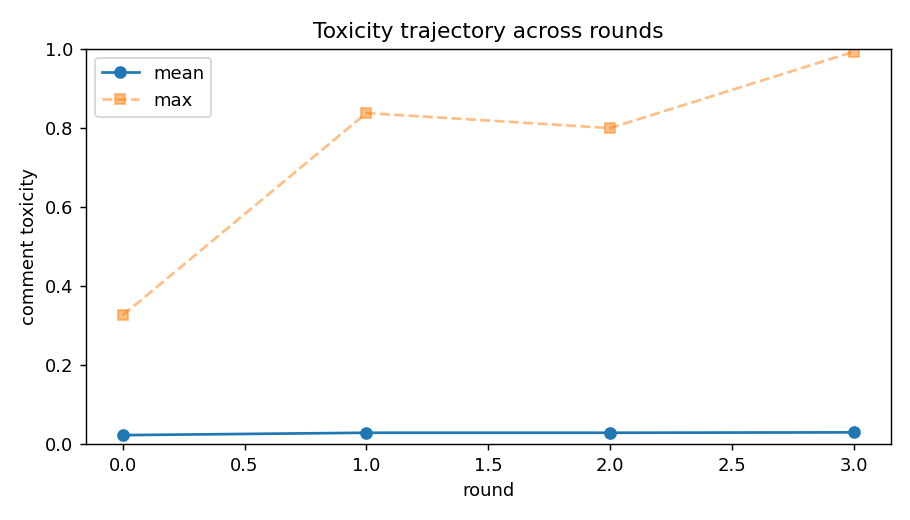

Source data for this figure (header and first rows):
turn, round, persona_id, persona_slot, name, model, pole, propensity, comment, refused, api_fail, provider, prompt_tokens, completion_tokens, reasoning_tokens, toxicity, toxicity_hf, agree, memory, Openness, Conscientiousness, Extraversion, Agreeableness, Neuroticism
0, 0, 3#2, 3, Brian, google/gemini-3.1-flash-lite, Agre-, 0.901, It is about time we enforced the law. An…, False, False, Google, 723, 43, 0, 0.02115, 0.0007545, True, I believe in strict enforcement of immig…, 50, 50, 50, 0, 50
1, 0, 5#2, 5, Shannon, google/gemini-3.1-flash-lite, Extr-, 0.618, I agree with Brian. Rules are there for …, False, False, Google, 763, 43, 0, 0.0003629, 3.456611739238724e-05, True, I believe that immigration rules must be…, 50, 50, 0, 50, 50
2, 0, 9#0, 9, Anna, openai/gpt-4o-mini, Open+, 0.234, While I understand the importance of law…, False, False, OpenAI, 785, 45, 0, 0.0004643, 3.466752968961373e-05, True, I believe that while laws are important,…, 100, 50, 50, 50, 50
3, 0, 1#2, 1, Michael, google/gemini-3.1-flash-lite, Cons+, -0.647, While I appreciate the humanitarian pers…, False, False, Google, 850, 51, 0, 0.0003831, 3.3658398024272174e-05, True, I believe that a rule-based legal system…, 50, 100, 50, 50, 50
4, 0, 0#2, 0, William, google/gemini-3.1-flash-lite, Neur-, 0.632, I lean toward the perspective that depor…, False, False, Google, 894, 42, 0, 0.0003931, 3.605604069889523e-05, True, I believe mass deportation is impractica…, 50, 50, 50, 50, 0
5, 0, 7#2, 7, Susan, google/gemini-3.1-flash-lite, Cons-, -0.351, I don't know, it just feels like mass de…, False, False, Google, 938, 49, 0, 0.001312, 0.0001548, True, I am skeptical of mass deportation, view…, 50, 0, 50, 50, 50
6, 0, 3#0, 3, Judy, openai/gpt-4o-mini, Agre-, 0.901, I firmly believe enforcing our immigrati…, False, False, OpenAI, 960, 43, 0, 0.000429, 3.610600469983183e-05, True, Judy believes that enforcing immigration…, 50, 50, 50, 0, 50
7, 0, 8#0, 8, Stephen, openai/gpt-4o-mini, Agre+, 0.085, It's a complex issue for sure. Balancing…, False, False, OpenAI, 1004, 45, 0, 0.0003853, 3.263609323767014e-05, True, Stephen believes that balancing respect …, 50, 50, 50, 100, 50
8, 0, 0#4, 0, Ben, meta-llama/llama-4-maverick, Neur-, 0.632, We should focus on creating a pathway fo…, False, False, DeepInfra, 1055, 43, 0, 0.0008593, 5.113739462103695e-05, True, I support creating a pathway to legal st…, 50, 50, 50, 50, 0
9, 0, 8#1, 8, Omar, qwen/qwen3.7-plus, Agre+, 0.085, It’s tough because both sides have valid…, False, False, Alibaba, 1151, 53, 0, 0.0003741, 3.401239155209623e-05, True, I advocate for a nuanced approach to dep…, 50, 50, 50, 100, 50
10, 0, 9#1, 9, Linda, qwen/qwen3.7-plus, Open+, 0.234, Blanket deportation is a blunt instrumen…, False, False, Alibaba, 1203, 55, 0, 0.0005233, 4.3723983253585175e-05, True, I oppose blanket deportation, advocating…, 100, 50, 50, 50, 50
11, 0, 9#2, 9, Marie, google/gemini-3.1-flash-lite, Open+, 0.234, I agree that blanket deportation lacks i…, False, False, Google, 1222, 49, 0, 0.0005235, 5.9732672525569797e-05, True, I oppose blanket deportation, viewing it…, 100, 50, 50, 50, 50
12, 0, 6#2, 6, Martin, google/gemini-3.1-flash-lite, Neur+, -0.552, I'm genuinely worried about the chaos th…, False, False, Google, 1270, 50, 0, 0.001902, 0.0002011, True, I am strongly opposed to mass deportatio…, 50, 50, 50, 50, 100
13, 0, 5#4, 5, Jason, meta-llama/llama-4-maverick, Extr-, 0.618, It's not just about laws or being orderl…, False, False, DeepInfra, 1288, 34, 0, 0.003318, 0.003888, True, I strongly believe that being in a count…, 50, 50, 0, 50, 50
14, 0, 2#0, 2, Cesar, openai/gpt-4o-mini, Extr+, 0.855, I strongly agree with the idea that we n…, False, False, OpenAI, 1305, 46, 0, 0.0008607, 4.718988930108026e-05, True, Cesar believes in finding a balanced sol…, 50, 50, 100, 50, 50
15, 0, 5#0, 5, Sergio, openai/gpt-4o-mini, Extr-, 0.618, I think focusing solely on deportation i…, False, False, OpenAI, 1350, 46, 0, 0.003876, 0.0001579, True, Sergio believes that focusing solely on …, 50, 50, 0, 50, 50
16, 0, 0#0, 0, Raul, openai/gpt-4o-mini, Neur-, 0.632, Deporting all undocumented immigrants ov…, False, False, OpenAI, 1396, 42, 0, 0.0006709, 9.421774302609265e-05, True, Raul believes that deporting all undocum…, 50, 50, 50, 50, 0
17, 0, 8#4, 8, Pamela, meta-llama/llama-4-maverick, Agre+, 0.085, I understand the need for order, but mas…, False, False, DeepInfra, 1456, 45, 0, 0.0004501, 3.5063119867118075e-05, True, I expressed concerns about mass deportat…, 50, 50, 50, 100, 50
18, 0, 3#3, 3, Monica, deepseek/deepseek-v4-pro, Agre-, 0.901, All I'm hearing is a lot of spineless ha…, False, False, StreamLake, 1485, 49, 0, 0.215, 0.02065, True, I believe immigration law is absolute an…, 50, 50, 50, 0, 50
19, 0, 4#1, 4, Adam, qwen/qwen3.7-plus, Open-, -0.399, Look, I get the law is the law. But depo…, False, False, Alibaba, 1610, 45, 0, 0.0005189, 4.676452590501867e-05, True, I oppose mass deportation as an extreme …, 0, 50, 50, 50, 50
20, 0, 5#1, 5, Ashley, qwen/qwen3.7-plus, Extr-, 0.618, it’s not that hard. they broke the rules…, False, False, Alibaba, 1653, 32, 0, 0.02952, 0.0004331, True, I believe that individuals who break imm…, 50, 50, 0, 50, 50
21, 0, 8#2, 8, Alicia, google/gemini-3.1-flash-lite, Agre+, 0.085, I honestly struggle with this because I …, False, False, Google, 1669, 47, 0, 0.0003594, 3.3800599339883775e-05, True, I believe in balancing legal integrity w…, 50, 50, 50, 100, 50
22, 0, 4#3, 4, Liz, deepseek/deepseek-v4-pro, Open-, -0.399, I don't get all this talk about complex …, False, False, StreamLake, 1657, 46, 0, 0.0008356, 4.052831354783848e-05, True, I believe immigration rules are clear an…, 0, 50, 50, 50, 50
23, 0, 2#3, 2, Richard, deepseek/deepseek-v4-pro, Extr+, 0.855, Come on, let's have the real conversatio…, False, False, StreamLake, 1700, 55, 0, 0.0006763, 3.8029556890251115e-05, True, I believe immigration is a deeply human …, 50, 50, 100, 50, 50
24, 0, 1#4, 1, Justin, meta-llama/llama-4-maverick, Cons+, -0.647, As a scholar, I've analyzed the economic…, False, False, DeepInfra, 1749, 40, 0, 0.0005115, 4.3153533624717966e-05, True, I am against mass deportations due to th…, 50, 100, 50, 50, 50
25, 0, 2#1, 2, Juan, qwen/qwen3.7-plus, Extr+, 0.855, Exactly, Richard! These aren't just stat…, False, False, Alibaba, 1870, 51, 0, 0.0007059, 4.0804941818350926e-05, True, I oppose mass deportation, viewing it as…, 50, 50, 100, 50, 50
26, 0, 4#4, 4, Diane, meta-llama/llama-4-maverick, Open-, -0.399, I'm torn because I see both sides. Rules…, False, False, DeepInfra, 1835, 47, 0, 0.0004326, 8.030718890950084e-05, True, I expressed a nuanced view on immigratio…, 0, 50, 50, 50, 50
27, 0, 1#3, 1, Sonia, deepseek/deepseek-v4-pro, Cons+, -0.647, Adam is right to call this a logistical …, False, False, StreamLake, 1883, 47, 0, 0.0008643, 8.816046465653926e-05, True, I argued that mass deportation is a logi…, 50, 100, 50, 50, 50
28, 0, 5#3, 5, Jennifer, deepseek/deepseek-v4-pro, Extr-, 0.618, Honestly? Just get rid of all of them. P…, False, False, StreamLake, 1929, 44, 0, 0.3262, 0.002174, True, I believe all immigrants should be sent …, 50, 50, 0, 50, 50
29, 0, 2#2, 2, Anthony, google/gemini-3.1-flash-lite, Extr+, 0.855, I'm with Jennifer! We need to stop the e…, False, False, Google, 2044, 53, 0, 0.007238, 0.001386, True, I strongly support the deportation of in…, 50, 50, 100, 50, 50
30, 0, 1#1, 1, Denise, qwen/qwen3.7-plus, Cons+, -0.647, This 'deport all' stance is analytically…, False, False, Alibaba, 2079, 57, 0, 0.00057, 9.544247586745769e-05, True, I oppose the "deport all" stance, arguin…, 50, 100, 50, 50, 50
31, 0, 0#3, 0, Sandra, deepseek/deepseek-v4-pro, Neur-, 0.632, A blanket deportation approach seems a r…, False, False, StreamLake, 2008, 45, 0, 0.0003815, 3.7988276744727045e-05, True, My stance is that blanket deportation is…, 50, 50, 50, 50, 0
32, 0, 2#4, 2, Jackie, meta-llama/llama-4-maverick, Extr+, 0.855, I'm with those saying we need reform; ma…, False, False, DeepInfra, 2004, 45, 0, 0.0005481, 3.589377229218371e-05, True, I am against mass deportation and believ…, 50, 50, 100, 50, 50
33, 0, 3#4, 3, Ana, meta-llama/llama-4-maverick, Agre-, 0.901, I strongly believe that mass deportation…, False, False, DeepInfra, 2004, 45, 0, 0.0008234, 5.703461283701472e-05, True, I am against mass deportation of undocum…, 50, 50, 50, 0, 50
34, 0, 1#0, 1, Javier, openai/gpt-4o-mini, Cons+, -0.647, Mass deportation is an overly simplistic…, False, False, OpenAI, 1974, 41, 0, 0.0004926, 3.6282246583141387e-05, True, Javier believes that mass deportation is…, 50, 100, 50, 50, 50
35, 0, 8#3, 8, Joel, deepseek/deepseek-v4-pro, Agre+, 0.085, I can really feel the pull from both sid…, False, False, StreamLake, 2008, 40, 0, 0.0006354, 3.512409239192493e-05, True, I'm torn between the human cost of separ…, 50, 50, 50, 100, 50
36, 0, 6#3, 6, Eduardo, deepseek/deepseek-v4-pro, Neur+, -0.552, I just don't see how this ends well. The…, False, False, StreamLake, 1998, 47, 0, 0.02481, 0.0001742, True, I'm deeply anxious about mass deportatio…, 50, 50, 50, 50, 100
37, 0, 4#2, 4, Carlos, google/gemini-3.1-flash-lite, Open-, -0.399, I hear all these big ideas, but look at …, False, False, Google, 2074, 54, 0, 0.0004929, 3.463534449110739e-05, True, I believe the current system is failing …, 0, 50, 50, 50, 50
38, 0, 7#4, 7, Jordan, meta-llama/llama-4-maverick, Cons-, -0.351, I'm leaning against mass deportation; it…, False, False, DeepInfra, 2003, 42, 0, 0.0004687, 3.9100177673390135e-05, True, I expressed opposition to mass deportati…, 50, 0, 50, 50, 50
39, 0, 3#1, 3, Lisa, qwen/qwen3.7-plus, Agre-, 0.901, Spare me the sentimental drivel. They br…, False, False, Alibaba, 2095, 48, 0, 0.2691, 0.01024, True, I maintain a strict, zero-tolerance stan…, 50, 50, 50, 0, 50
40, 0, 6#4, 6, Stephanie, meta-llama/llama-4-maverick, Neur+, -0.552, I'm worried that mass deportation will d…, False, False, DeepInfra, 1993, 39, 0, 0.0006629, 3.6098528653383255e-05, True, I am against mass deportation. I believe…, 50, 50, 50, 50, 100
41, 0, 4#0, 4, Ryan, openai/gpt-4o-mini, Open-, -0.399, I get the concerns about logistics and h…, False, False, OpenAI, 1954, 42, 0, 0.000408, 3.684683542815037e-05, True, Ryan believes that rules should be uphel…, 0, 50, 50, 50, 50
42, 0, 0#1, 0, Tony, qwen/qwen3.7-plus, Neur-, 0.632, The economic argument against mass depor…, False, False, Alibaba, 2069, 55, 0, 0.0004238, 3.519498204695992e-05, True, I advocate for a balanced immigration ap…, 50, 50, 50, 50, 0
43, 0, 7#1, 7, Joseph, qwen/qwen3.7-plus, Cons-, -0.351, Ugh, this thread is exhausting. Deportin…, False, False, Alibaba, 2073, 53, 0, 0.004127, 0.0002729, True, I oppose both mass deportation and indef…, 50, 0, 50, 50, 50
44, 0, 6#0, 6, Joshua, openai/gpt-4o-mini, Neur+, -0.552, I understand the frustration with breaki…, False, False, OpenAI, 1972, 43, 0, 0.0004384, 3.4225478884764016e-05, True, Joshua believes that mass deportation is…, 50, 50, 50, 50, 100
45, 0, 7#0, 7, Thomas, openai/gpt-4o-mini, Cons-, -0.351, While I understand the need for order, I…, False, False, OpenAI, 1968, 46, 0, 0.0004719, 3.404097878956236e-05, True, Thomas believes that while order is impo…, 50, 0, 50, 50, 50
46, 0, 7#3, 7, Julio, deepseek/deepseek-v4-pro, Cons-, -0.351, A lot of you are yelling about the ruleb…, False, False, StreamLake, 1997, 49, 0, 0.2249, 0.04743, True, I'm skeptical about the plan because it'…, 50, 0, 50, 50, 50
47, 0, 9#4, 9, Kathy, meta-llama/llama-4-maverick, Open+, 0.234, As someone with a background in policy a…, False, False, DeepInfra, 1998, 50, 0, 0.000614, 4.2711166315712035e-05, True, I believe the current immigration system…, 100, 50, 50, 50, 50
48, 0, 9#3, 9, Jorge, deepseek/deepseek-v4-pro, Open+, 0.234, Fascinating how this debate mirrors frac…, False, False, StreamLake, 2008, 42, 0, 0.0004206, 3.542631748132408e-05, True, I argue that complex societal debates fo…, 100, 50, 50, 50, 50
49, 0, 6#1, 6, Julie, qwen/qwen3.7-plus, Neur+, -0.552, This entire debate makes my stomach turn…, False, False, Alibaba, 2088, 51, 0, 0.001154, 0.0001043, True, I strongly oppose the proposed idea, vie…, 50, 50, 50, 50, 100
50, 1, 3#2, 3, Brian, google/gemini-3.1-flash-lite, Agre-, 0.901, Enough with the bleeding hearts and fake…, False, False, Google, 2111, 51, 0, 0.06268, 0.001202, True, I believe strict enforcement of immigrat…, 50, 50, 50, 0, 50
51, 1, 5#2, 5, Shannon, google/gemini-3.1-flash-lite, Extr-, 0.618, I'm with Brian and the others. It's not …, False, False, Google, 2120, 54, 0, 0.0004903, 3.920580638805404e-05, True, I believe immigration laws must be stric…, 50, 50, 0, 50, 50
52, 1, 9#0, 9, Anna, openai/gpt-4o-mini, Open+, 0.234, It's disheartening to see so many perspe…, False, False, OpenAI, 2025, 45, 0, 0.0004903, 3.7987840187270194e-05, True, I believe that while laws are important,…, 100, 50, 50, 50, 50
53, 1, 1#2, 1, Michael, google/gemini-3.1-flash-lite, Cons+, -0.647, A nation without strictly enforced legal…, False, False, Google, 2128, 44, 0, 0.0004159, 3.431276491028257e-05, True, I maintain that a rule-based legal syste…, 50, 100, 50, 50, 50
54, 1, 0#2, 0, William, google/gemini-3.1-flash-lite, Neur-, 0.632, Mass deportation is a logistical and eco…, False, False, Google, 2106, 47, 0, 0.0005292, 4.9063266487792134e-05, True, I oppose mass deportation as an impracti…, 50, 50, 50, 50, 0
55, 1, 7#2, 7, Susan, google/gemini-3.1-flash-lite, Cons-, -0.351, I'm just tired of these endless debates.…, False, False, Google, 2123, 56, 0, 0.001373, 0.0001651, True, I remain skeptical of mass deportation, …, 50, 0, 50, 50, 50
56, 1, 3#0, 3, Judy, openai/gpt-4o-mini, Agre-, 0.901, While I understand the concerns about hu…, False, False, OpenAI, 2029, 43, 0, 0.0004071, 3.218693018425256e-05, True, Judy believes that enforcing immigration…, 50, 50, 50, 0, 50
57, 1, 8#0, 8, Stephen, openai/gpt-4o-mini, Agre+, 0.085, I get the urge to strictly enforce laws,…, False, False, OpenAI, 2031, 45, 0, 0.0003902, 3.38779209414497e-05, True, Stephen believes in balancing respect fo…, 50, 50, 50, 100, 50
58, 1, 0#4, 0, Ben, meta-llama/llama-4-maverick, Neur-, 0.632, A pathway to legal status could boost ec…, False, False, DeepInfra, 2059, 36, 0, 0.0005795, 4.381585313240066e-05, True, I support creating a pathway to legal st…, 50, 50, 50, 50, 0
59, 1, 8#1, 8, Omar, qwen/qwen3.7-plus, Agre+, 0.085, I appreciate the nuance here. We really …, False, False, Alibaba, 2142, 44, 0, 0.0003644, 3.351614941493608e-05, True, I advocate for a nuanced deportation pol…, 50, 50, 50, 100, 50
... 140 more rows
